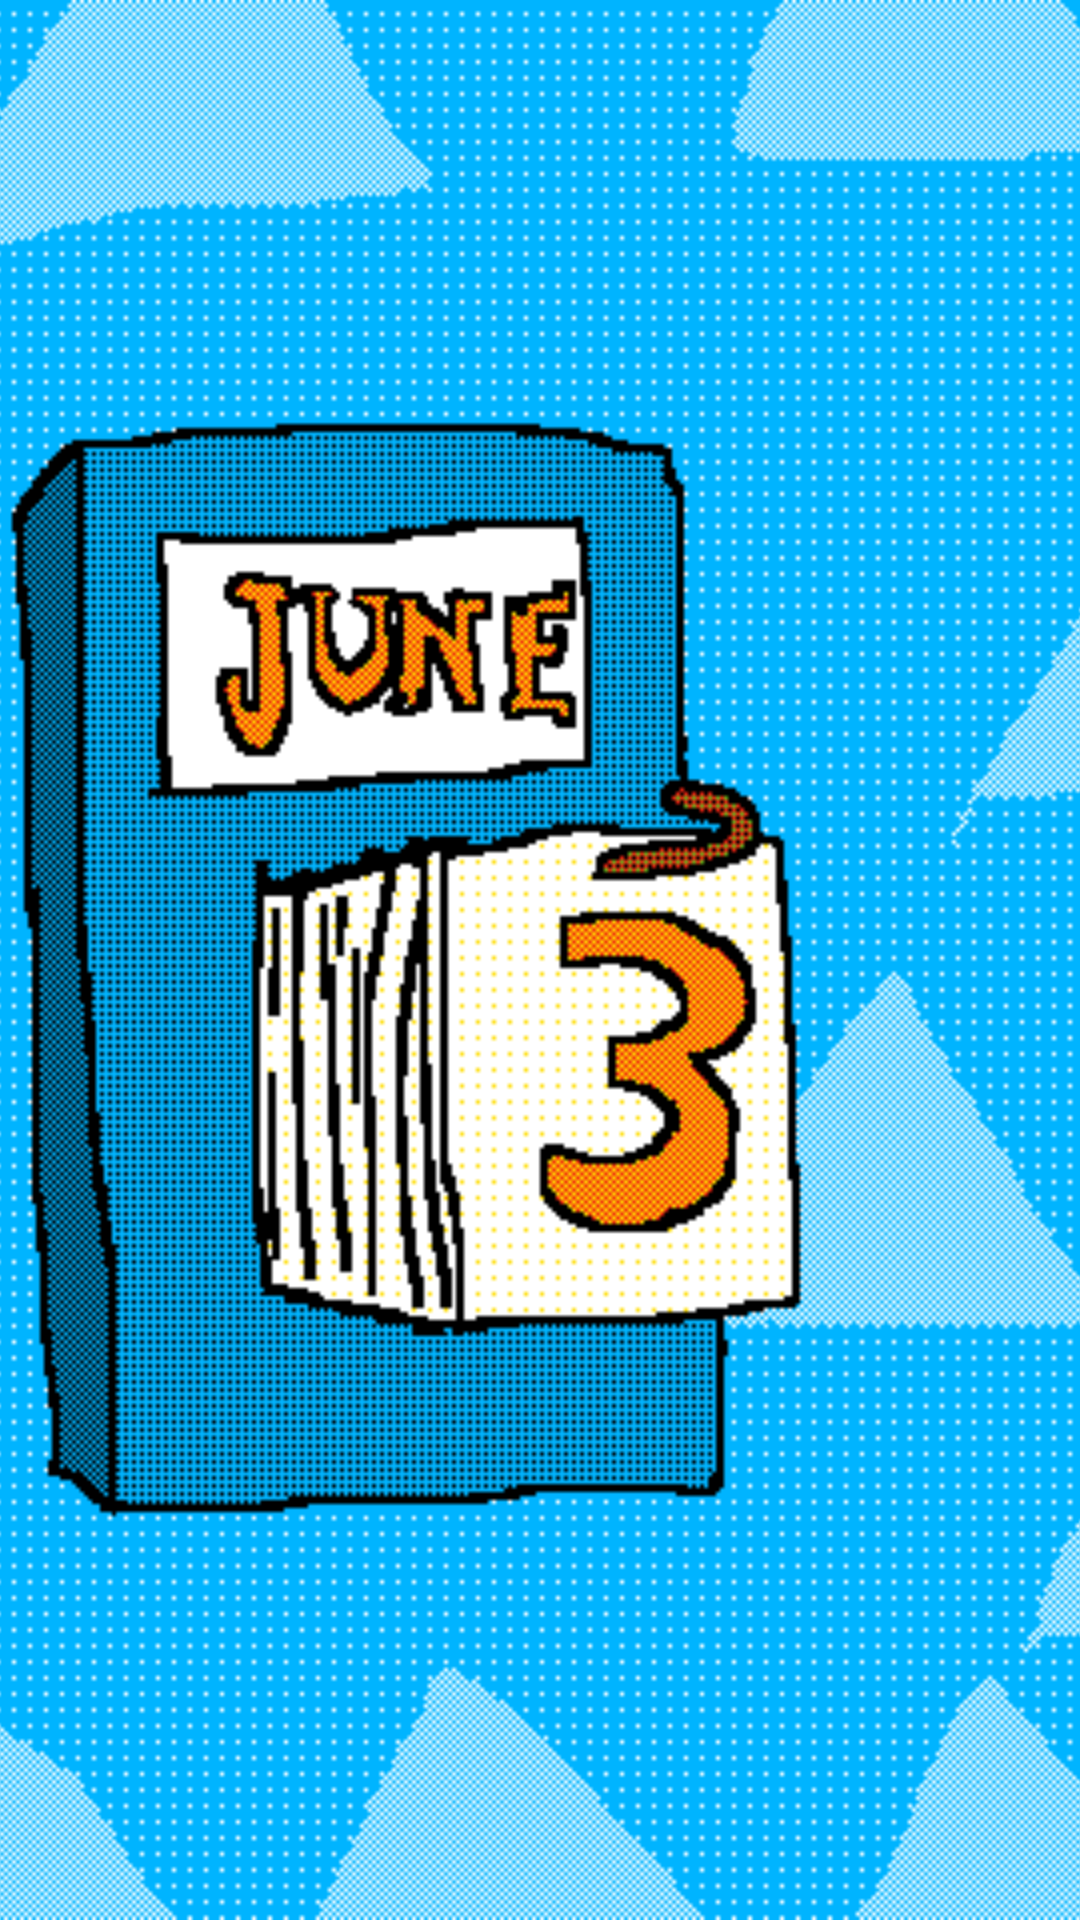

Android layout source for this screen:
<!-- AndroidManifest.xml: application theme Theme.Studentcalendar -->
<!-- res/layout/activity_splash.xml -->
<?xml version="1.0" encoding="utf-8"?>
<androidx.constraintlayout.widget.ConstraintLayout
    xmlns:android="http://schemas.android.com/apk/res/android"
    xmlns:app="http://schemas.android.com/apk/res-auto"
    android:layout_width="match_parent"
    android:layout_height="match_parent"
    android:background="@drawable/kalendu_auth_background"
    android:padding="0dp"> <ImageView
    android:id="@+id/logoImage"
    android:layout_width="match_parent"
    android:layout_height="match_parent"
    android:contentDescription="Imagen principal o logo de la aplicación"
    android:elevation="12dp"
    android:src="@drawable/xd"
    android:scaleType="centerCrop"
    android:translationZ="12dp"
    app:layout_constraintBottom_toBottomOf="parent"
    app:layout_constraintEnd_toEndOf="parent"
    app:layout_constraintStart_toStartOf="parent"
    app:layout_constraintTop_toTopOf="parent" />

</androidx.constraintlayout.widget.ConstraintLayout>
<!-- resources referenced by this layout -->
<resources>
  <!-- drawable kalendu_auth_background (drawable) -->
  <shape xmlns:android="http://schemas.android.com/apk/res/android">
      <gradient android:angle="270" android:startColor="#111B35" android:centerColor="#192744" android:endColor="#173C4A" />
  </shape>
  <!-- drawable xd: gif bitmap (drawable, 172115 bytes) -->
  <style name="Theme.Studentcalendar" parent="Theme.MaterialComponents.DayNight.DarkActionBar">
          
          <item name="colorPrimary">@color/purple_200</item>
          <item name="colorPrimaryVariant">@color/purple_700</item>
          <item name="colorOnPrimary">@color/black</item>
          
          <item name="colorSecondary">@color/teal_200</item>
          <item name="colorSecondaryVariant">@color/teal_200</item>
          <item name="colorOnSecondary">@color/black</item>
          
          <item name="android:statusBarColor" tools:targetApi="21">?attr/colorPrimaryVariant</item>
          
      </style>
  <color name="purple_200">#FEFEFF</color>
  <color name="purple_700">#FF3700B3</color>
  <color name="black">#FF000000</color>
  <color name="teal_200">#FF03DAC5</color>
</resources>
